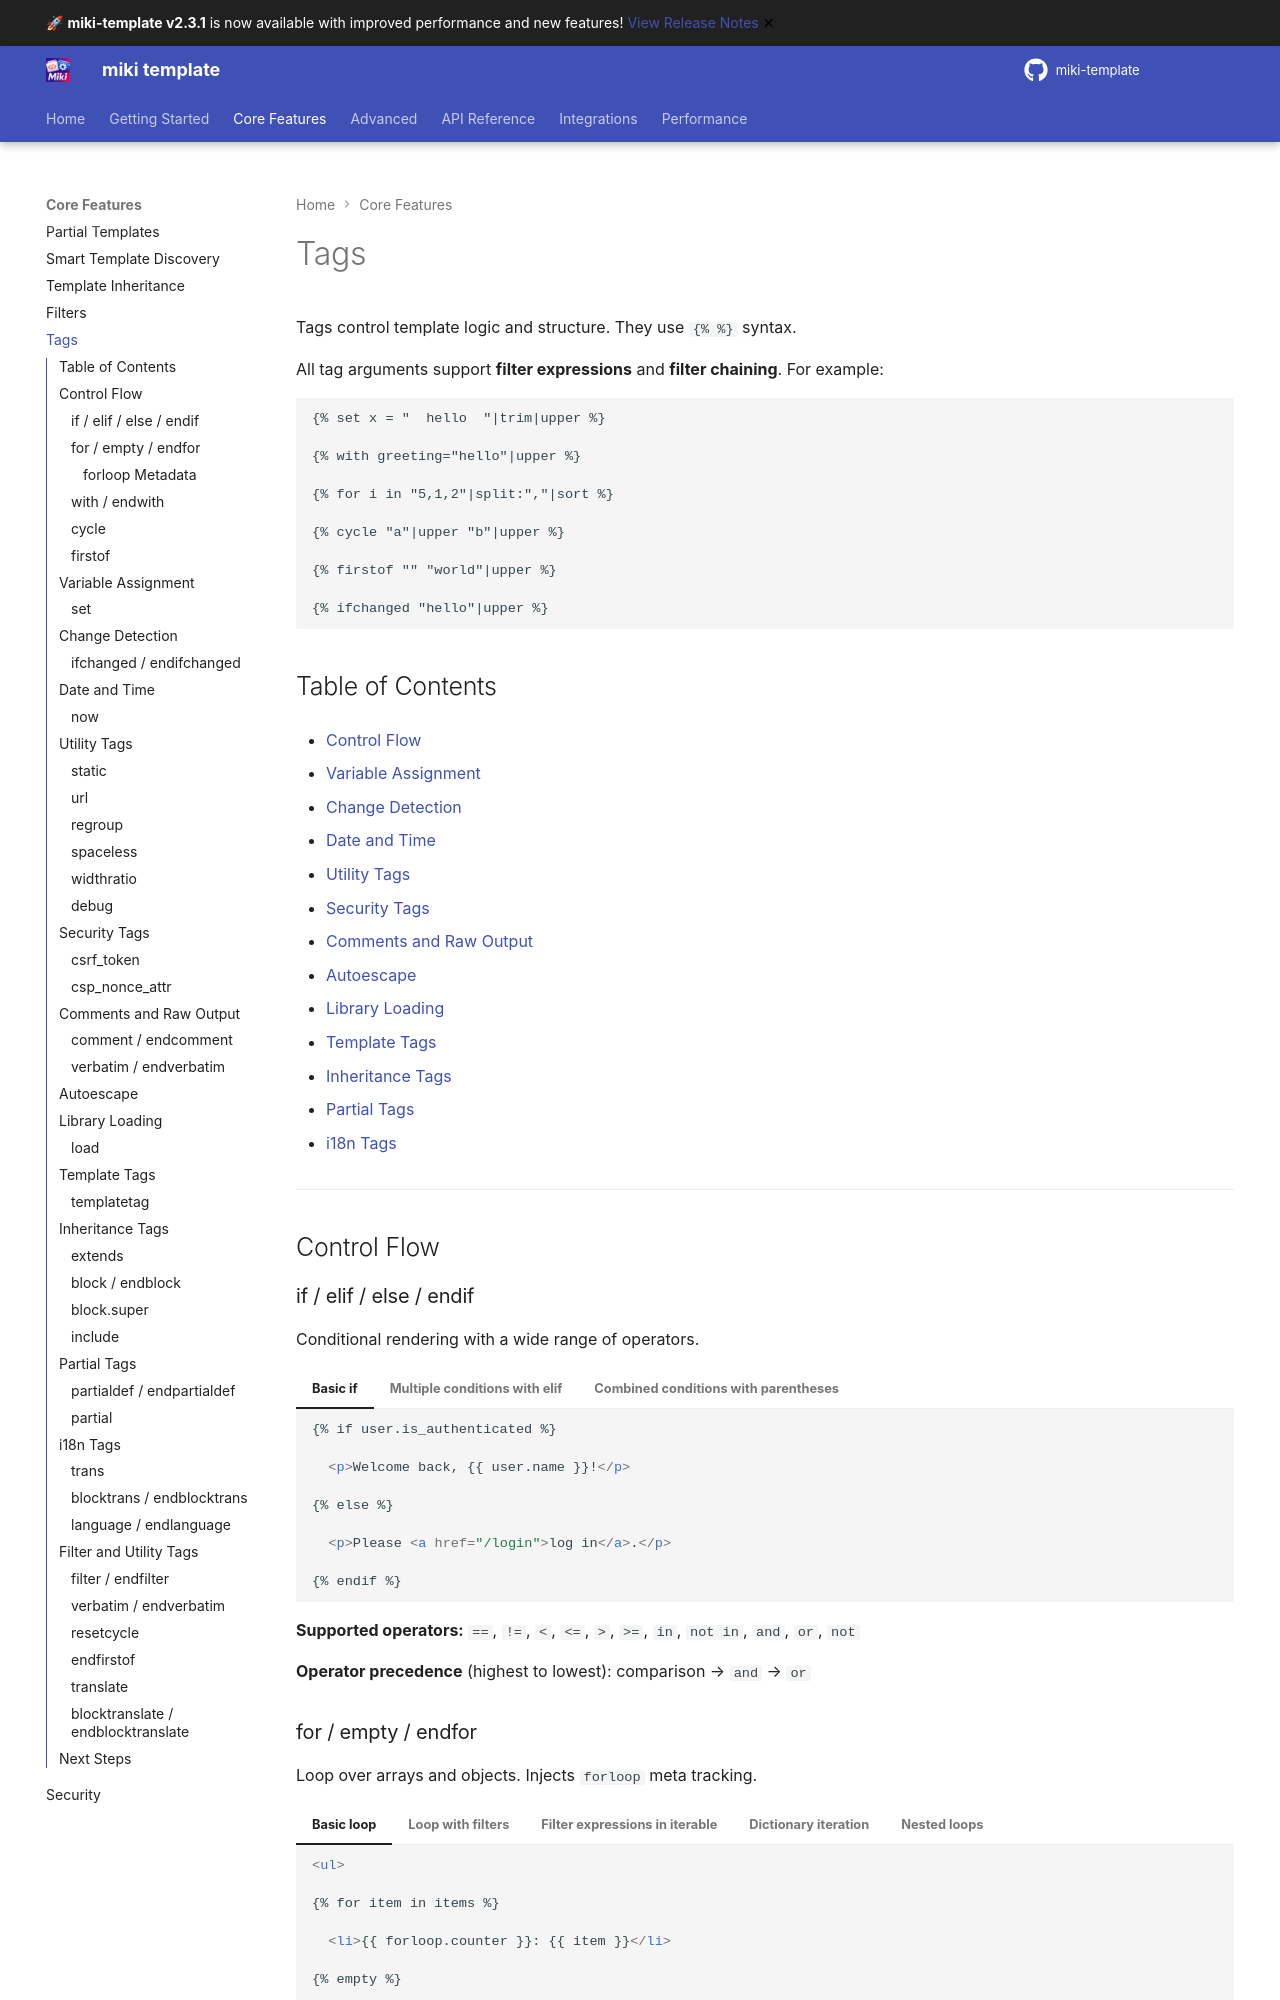

repository: alainmiki/miki-template · page: guide/tags/index.html · generator: mkdocs

# Tags



Tags control template logic and structure. They use `{% %}` syntax.



All tag arguments support **filter expressions** and **filter chaining**. For example:

```html

{% set x = "  hello  "|trim|upper %}

{% with greeting="hello"|upper %}

{% for i in "5,1,2"|split:","|sort %}

{% cycle "a"|upper "b"|upper %}

{% firstof "" "world"|upper %}

{% ifchanged "hello"|upper %}

```



## Table of Contents



- [Control Flow](#control-flow)

- [Variable Assignment](#variable-assignment)

- [Change Detection](#change-detection)

- [Date and Time](#date-and-time)

- [Utility Tags](#utility-tags)

- [Security Tags](#security-tags)

- [Comments and Raw Output](#comments-and-raw-output)

- [Autoescape](#autoescape)

- [Library Loading](#library-loading)

- [Template Tags](#template-tags)

- [Inheritance Tags](#inheritance-tags)

- [Partial Tags](#partial-tags)

- [i18n Tags](#i18n-tags)



---



## Control Flow



### if / elif / else / endif



Conditional rendering with a wide range of operators.



=== "Basic if"



    ```html

    {% if user.is_authenticated %}

      <p>Welcome back, {{ user.name }}!</p>

    {% else %}

      <p>Please <a href="/login">log in</a>.</p>

    {% endif %}

    ```



=== "Multiple conditions with elif"



    ```html

    {% if user.role == 'admin' %}

      <p>Admin panel</p>

    {% elif user.is_staff %}

      <p>Staff dashboard</p>

    {% else %}

      <p>Guest view</p>

    {% endif %}

    ```



=== "Combined conditions with parentheses"



    ```html

    {% if (user.role == 'admin' or user.is_staff) and user.is_active %}

      <p>Active staff member</p>

    {% endif %}



    {% if item not in cart_items %}

      <button>Add to cart</button>

    {% endif %}

    ```



**Supported operators:** `==`, `!=`, `<`, `<=`, `>`, `>=`, `in`, `not in`, `and`, `or`, `not`



**Operator precedence** (highest to lowest): comparison → `and` → `or`
